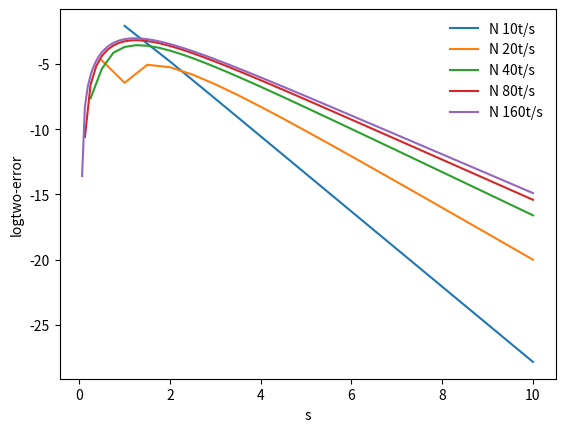

Reproduce this figure in Python.

from matplotlib.pyplot import *
import numpy as np





import numpy as np


#a subdiagonal (under)
# main diagonal (main)
#c superdiagonal (over)


# a b c d
# a b c d
# a b c d
# a b c d


# define matrix A using Numpy arrays

m1=-2
o1=1
c1=0
d1=0
s1=1
m2=-2
o2=1
d2=0
a3=0
s2=1
m3=-2
o3=1
a4=0
b4=0
s3=1
m4=-2

subd=[s1,s2,s3]
maind=[m1,m2,m3,m4]
overd=[o1,o2,o3]



a = np.array([[m1, o1, 0,0],
 [s1, m2, o2,0],
 [0, s2, m3,o3],[0, 0, s3,m4]]) 




def Axequalsy(a,b):
    return np.linalg.solve(a, b)



b = np.array([-0.513, -0.042, -0.0034,-0.0003]) 


g =1
d =1
XX =1
YY =1


T = 10
N = 10


z0=np.zeros(2)
z0[0] = 2.0

kol1=np.sqrt(1)
kol2=np.sqrt(1)

Ndts=4 
legends=[]
error_diff=[]

def f(z, t):

    x = np.zeros_like(z)
    α=XX/(YY*d)
    x[:]=[z[1],g-α*z[1]]
    return x 

def matrix(func,z0, TIME):

    z=np.zeros((np.size(TIME),np.size(z0)))
    z[0,:]=z0  

    for i in range(len(TIME)-1):
        dt=TIME[i+1]-TIME[i]
        z[i+1,:]=z[i,:]+np.asarray(func(z[i,:],TIME[i]))*dt
    return z


for i in range(Ndts+1):

    TIME=np.linspace(0,T,N+1)
    sm=matrix(f,z0,TIME)
    v_a=kol1*np.tanh(kol2*TIME)

    absolute_error=np.abs(sm[:,1]-v_a)
    log_error=np.log2(absolute_error[1:])
    max_log_error=np.max(log_error)
    
    plot(TIME[1:],log_error)
    legends.append('N '+str(N)+'t/s')
    N*=2
    if i>0:
        error_diff.append(previous_max_log_err-max_log_error)

    previous_max_log_err=max_log_error
    
print('Approximate=',np.mean(error_diff))
print('Approximateerror',1/2**(np.mean(error_diff)))


legend(legends,loc='best',frameon=False)
xlabel('s')
ylabel('logtwo-error')
show()
